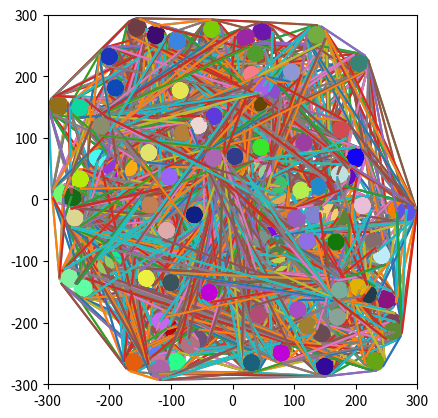

The script that saved this image:
import matplotlib.pyplot as pyplot
import numpy as np
import random
from itertools import combinations
import time
"""
When using the attributes/methods, refer to the object unless intentionally accessing a class variable.

KEY MINE ATTRIBUTES/METHODS:
 - Mine.getPos() -> (x,y) position on field of the Mine
 - Mine.getNodes() -> [Node,Node,...] A list of all mine's child Nodes

KEY NODE ATTRIBUTES/METHODS:

 - Node.terminated -> True/False (Very IMPORTANT, this node should not be counted if terminated is True)

 - Node.type() -> "internal/external primary/secondary" (Either internal OR external AND primary OR secondary)
 - Node.parentMine -> Mine object that the node is on
 - Node.getPos() -> (x,y) position on field of the Node
 - Node.distanceFromNode(node) -> distance (Simple distance between nodes)

KEY FIELD ATTRIBUTES/METHODS:
 - Field.addMine(centerX,centerY,radius) -> Adds a mine to the field and creates and connects Nodes accordingly
 - Field.plotField() -> Using matplotlib, plots the field.

---------------------------------------------------------------------
Use the Field class to generate mines and their nodes.
Ex:

    field = Field(-100,150,-100,150)

    Field(xMin,xMax,yMin,yMax)
    Field Setup:
     - xMin,xMax : The fields x axis range
     - yMin, yMax : The fields y axis range
"""

# Field generates nodes off of mines, temporarily generates mines too
class Field:
    def __init__(self,xMin,xMax,yMin,yMax):
        self.xMin = xMin
        self.yMin = yMin
        self.xMax = xMax
        self.yMax = yMax
        self.mines = []
    
    def addMine(self,centerX,centerY,radius,color:str=''):
        newMine = Mine(centerX,centerY,radius,color=color)
        self.mines.append(newMine)
        mineCombo = [[newMine, mine] for mine in self.mines[:-1]]
        for pair in mineCombo:
            mine = pair[0]
            target = pair[1]
            
            # Mine internal nodes
            mineInternPrimary = Node(mine,target,True,True)
            mineInternSecond = Node(mine,target,True,False)      
            mine.addNode(mineInternPrimary)
            mine.addNode(mineInternSecond)

            # Mine External nodes
            mineExternPrimary = Node(mine,target,False,True)
            mineExternSecond = Node(mine,target,False,False)
            mine.addNode(mineExternPrimary)
            mine.addNode(mineExternSecond)

            # target internal nodes
            targetInternPrimary = Node(target,mine,True,False)
            targetInternSecond = Node(target,mine,True,True)
            target.addNode(targetInternPrimary)
            target.addNode(targetInternSecond)
            # target external nodes
            targetExternPrimary = Node(target,mine,False,False)
            targetExternSecond = Node(target,mine,False,True)
            target.addNode(targetExternPrimary)
            target.addNode(targetExternSecond)

            # Connect Nodes
            mineInternPrimary.connectNode(targetInternSecond)
            mineInternSecond.connectNode(targetInternPrimary)

            mineExternPrimary.connectNode(targetExternPrimary)
            mineExternSecond.connectNode(targetExternSecond)

        """Terminate pair of Nodes in certain conditions"""
        # Check newMine Nodes intersecting other mines
        for node in newMine.nodes:
            connectedNode = node.connectedNode

            if not node.terminated and not connectedNode.terminated:
                x1 = float(node.x)
                y1 = float(node.y)
                x2 = float(connectedNode.x)
                y2 = float(connectedNode.y)

                for mine in self.mines:
                    x3 = mine.x
                    y3 = mine.y
                    
                    # Fraction of segment between nodes that the mine lands perpendicular to segment
                    uNumerator = ((x3 - x1)*(x2 - x1)) + ((y3 - y1)*(y2 - y1))
                    uDenominator = ((x1-x2)**2) + ((y1-y2)**2)
                    if uDenominator == 0:
                        u = 0
                    else:
                        u = np.clip(uNumerator/uDenominator,0,1) # Restrict to the constraints of a segment

                    # Adjust accordingly, determines how close a mine can be to a node before the node terminates
                    uMin = 0.03
                    uMax = 0.98
                    if uMin <= u <= uMax:
                        # Point on segment that is tangent and perpendicular to mine
                        tangePoint = (x1 + (u*(x2-x1)),y1 + (u*(y2-y1)))
                        
                        distanceFromMine = np.sqrt((mine.x - tangePoint[0])**2+(mine.y - tangePoint[1])**2)
                        if distanceFromMine < radius:
                            node.terminated = True
                            connectedNode.terminated = True
        # Check all other nodes Excluding newly created nodes if they intersect newly created Mine
        for node in [n for n in Node.nodes if n not in newMine.nodes]:
            connectedNode = node.connectedNode
            if not node.terminated and not connectedNode.terminated:
                x1 = float(node.x)
                y1 = float(node.y)
                x2 = float(connectedNode.x)
                y2 = float(connectedNode.y)
                x3 = newMine.x
                y3 = newMine.y
                
                # Fraction of segment between nodes that the mine lands perpendicular to segment
                uNumerator = ((x3 - x1)*(x2 - x1)) + ((y3 - y1)*(y2 - y1))
                uDenominator = ((x1-x2)**2) + ((y1-y2)**2)
                if uDenominator == 0:
                    u = 0
                else:
                    u = np.clip(uNumerator/uDenominator,0,1) # Restrict to the constraints of a segment

                # Adjust accordingly, determines how close a mine can be to a node before the node terminates
                uMin = 0.03
                uMax = 0.98

                if uMin <= u <= uMax:
                    # Point on segment that is tangent and perpendicular to mine
                    tangePoint = (x1 + (u*(x2-x1)),y1 + (u*(y2-y1)))
                    
                    distanceFromMine = np.sqrt((mine.x - tangePoint[0])**2+(mine.y - tangePoint[1])**2)
                    if distanceFromMine < radius:
                        node.terminated = True
                        connectedNode.terminated = True
                            
        
    def plotField(self):
        plt = pyplot
        fig, ax = plt.subplots()
        ax.set_aspect('equal')
        plt.xlim(self.xMin,self.xMax)
        plt.ylim(self.yMin,self.yMax)
        
        # Create a list of circles representing mines, centered to their correlated mine's center

        circles = [plt.Circle(self.mines[i].getPos(),self.mines[i].getRadius(),color=self.mines[i].color) for i in range(len(self.mines))]
        
        # Plot the mines
        for circle in circles:
            ax.add_patch(circle)

        # Plot the nodes
        nodeSymbol = ''
        for node in Node.nodes:
            if not node.plotted and not node.terminated:
                try:
                    plt.plot([node.x,node.connectedNode.x],[node.y,node.connectedNode.y],nodeSymbol)
                except AttributeError:
                    plt.plot([node.x],[node.y],nodeSymbol)
        plt.show()

"""MATH STUFF"""
# Mine class keeps track of mine position and radii      
class Mine:
    numMines = 0
    mines = []
    def __init__(self,centerX,centerY,radius,color:str='',name:str=''):
        Mine.numMines += 1
        if len(name) > 0:
            self.name = name
        else:
            self.name = f'Mine ID: ' + str(self.numMines)
        if len(color) > 0:
            self.color = color
        else:
            self.color = np.random.random(),np.random.random(),np.random.random()
        self.x, self.y, self.radius = np.round(centerX,2) , np.round(centerY,2), np.round(radius,2)
        # Node storage
        self.nodes = []
        self.connectedMines = []
        Mine.mines.append(self)
        
        
    def getPos(self):
        return self.x,self.y
    def getRadius(self):
        return self.radius
    def getNodes(self,type:str=''):
        if type == None or type == '':
            return self.nodes
        elif type.lower() == 'primary':
            return self.__primary
        elif type.lower() == 'secondary':
            return self.__secondary
        elif type.lower() == 'internal':
            return self.__internal
        elif type.lower() == "external":
            return self.__external
        else:
            return 'invalid node type'
    def addNode(self,node:"Node"):
        Node.nodes.append(node)
        self.nodes.append(node)
        return node
    def __str__(self):
        return self.name
    def __repr__(self):
        return self.__str__()

# Node class keeps track of node positions
class Node:
    nodeNum = 0
    nodes = []
    def __init__(self,parentMine:"Mine",targetMine:"Mine",internal:bool=True,primary:bool=True,name:str=''):
        Node.nodeNum += 1
        
        if len(name) < 1:
            self.name = "Node ID: "+ str(Node.nodeNum)
        else:
            self.name = name 
        self.parentMine = parentMine
        self.connectedNode = None
        self.x = 0.0
        self.y = 0.0
        self.connected = False
        self.plotted = False # To prevent hopefully duplicate plotting
        self.__targetMine = targetMine
        self.terminated = False


        # categorize nodes
        if internal and primary:
            self.type = 'internal primary'
        elif internal and not primary:
            self.type = 'internal secondary'
        elif not internal and primary:
            self.type = 'external primary'
        elif not internal and not primary:
            self.type = 'external secondary'

        d = np.sqrt((parentMine.x-targetMine.x)**2+(parentMine.y-targetMine.y)**2) # Algabraic Distance Formula

        self.internal = internal
        self.primary= primary # Primary node is the first node where it is placed 
                              # (typically towards the top of the circle)
        # Create Angle Offset(relative to target mine). It changes slightly depending on mines' positions
        # Formula is: arccos(x1-x2)/d+pi
        if parentMine.y > targetMine.y:
               offsetAngle =  np.arccos(np.clip((parentMine.x-targetMine.x)/d,-1,1))+np.pi
        elif parentMine.y < targetMine.y:
            offsetAngle = -np.arccos(np.clip((parentMine.x-targetMine.x)/d,-1,1))+np.pi
        elif parentMine.y == targetMine.y:
            if parentMine.x < targetMine.x:
                offsetAngle =  np.arccos(np.clip((parentMine.x-targetMine.x)/d,-1,1))+np.pi
            elif parentMine.x > targetMine.x:
                offsetAngle = -np.arccos(np.clip((parentMine.x-targetMine.x)/d,-1,1))+np.pi

        # Offset Angle is the same for internal and external bitangents
        if internal:
            # Create internal angle
            internalCos = (parentMine.radius + targetMine.radius)/d
            if internalCos < 1:
                internalAngle = np.arccos(np.clip(((parentMine.radius)+(targetMine.radius))/d,-1,1))
            else:
                self.terminated = True
                return None
            
            if primary:
                self.x = ((parentMine.radius) * np.cos(internalAngle+offsetAngle)) + parentMine.x
                self.y = ((parentMine.radius) * np.sin(internalAngle+offsetAngle)) + parentMine.y
            else:
                self.x = (parentMine.radius) * np.cos(internalAngle-(offsetAngle)) + parentMine.x
                self.y = (parentMine.radius) * np.sin(internalAngle-(offsetAngle)+np.pi) + parentMine.y
        else:
            # Create external angle
            externalAngle = np.arccos(np.abs(parentMine.radius-targetMine.radius)/d)

            if primary:
                self.x = ((parentMine.radius) * np.cos(externalAngle+offsetAngle)) + parentMine.x
                self.y = ((parentMine.radius) * np.sin(externalAngle+offsetAngle)) + parentMine.y
            else:
                self.x = (parentMine.radius) * np.cos(externalAngle-(offsetAngle)) + parentMine.x
                self.y = (parentMine.radius) * np.sin(externalAngle-(offsetAngle)+np.pi) + parentMine.y
        
        self.x = round(self.x,3)
        self.y = round(self.y,3)
    
    # DISTANCE
    def distanceFromNode(self,node:"Node"):
        distance = 0
        if len(self.connectedNodes) > 0 and node in self.connectedNodes:
            if node.parentMine == self.parentMine: # Nodes are on the same mine
                currentNodeDistance = np.sqrt((self.parentMine.x-self.x)**2 + (self.parentMine.y-self.y)**2)
                targetNodeDistance = np.sqrt((self.parentMine.x-node.x)**2 + (self.parentMine.y - node.y))
                currentNodeAngle = np.arccos(self.x-self.parentMine.x/currentNodeDistance)
                targetNodeAngle = np.arccos(node.x-node.parentMine.x/targetNodeDistance)

                distance = np.abs((self.parentMine.getRadius()*currentNodeAngle)-(node.parentMine.getRadius()*targetNodeAngle))

            else: # Nodes are on seperate mines
                distance = np.sqrt((self.x-node.x)**2+(self.y-node.y)**2)
        return distance

    def status(self):
        result = []
        if self.terminated:
            result.append("Node terminated")
        else:
            result.append("Node exists")
        
        if self.connected:
            result.append("Node connected")
        else:
            result.append("Node not connected")
        return result

    def connectNode(self,node:"Node"):
        self.connectedNode = node
        node.connectedNode = self
        self.connected = True
        node.connected = True
        if node.parentMine not in self.parentMine.connectedMines and self.parentMine not in node.parentMine.connectedMines:
            self.parentMine.connectedMines.append(node.parentMine)
            node.parentMine.connectedMines.append(self.parentMine)
        return node

    def getPos(self):
        return (round(float(self.x),3),round(float(self.y),3))

    def getTargetMine(self):
        return self.__targetMine
    def __str__(self):
        return self.name
    def __repr__(self):
        return self.__str__()


numMines = 100
xMin = -300
xMax = 300
yMin = -300
yMax = 300
radius = 16
field = Field(xMin,xMax,yMin,yMax)
debug = False
genXMin = -radius*(numMines//5)
genXMax = radius*(numMines//5)
genYMin = -radius*(numMines//5)
genYMax = radius*(numMines//5)
position = [0,0] 
mineGenTolerance = 0*radius
# Mine generation
if not debug:
    for num in range(numMines):
        while True: # To make sure generated mines arent clipping off the edges of the field
            position[0], position[1] = random.randint(genXMin,genXMax+1),random.randint(genYMin,genYMax+1)
            invalidPosition = False
            for mine in field.mines:
                if (mine.getPos()[0] - mineGenTolerance <= position[0] <= mine.getPos()[0] + mineGenTolerance) and (mine.getPos()[1] - mineGenTolerance <= position[1] <= mine.getPos()[1] + mineGenTolerance):
                    invalidPosition = True
                    break
            if invalidPosition:
                continue
            if position[0] <= xMin + radius or position[0] >= xMax - radius or position[1] <= yMin + radius or position[1] >= yMax - radius:
                continue
            break
        field.addMine(position[0],position[1],radius)
        print(num)
    
    ## Example Concept for a single start point end point(s)
    # Start
    # field.addMine(-150,-300,radius,'green')
    # End Points
    # field.addMine(-300,300,radius,'black')
    # field.addMine(-250,300,radius,'black')
    # field.addMine(-200,300,radius,'black')
    # field.addMine(-150,300,radius,'black')
    # field.addMine(-50,300,radius,'black')
    # field.addMine(-100,300,radius,'black')
    # field.addMine(0,2500,radius,'black')#######
    # field.addMine(50,300,radius,'black')
    # field.addMine(100,300,radius,'black')
    # field.addMine(150,300,radius,'black')
    # field.addMine(200,300,radius,'black')
    # field.addMine(250,300,radius,'black')
    # field.addMine(300,300,radius,'black')

if debug:
    field.addMine(0,0,radius)
    field.addMine(-150,0,radius)
    field.addMine(150,0,radius)
    field.addMine(0,-150,radius)
    field.addMine(0,150,radius)
    field.addMine(50,50,radius)
    field.addMine(-50,50,radius)
    field.addMine(-50,-50,radius)
    field.addMine(50,-50,radius)

    field.addMine(0,-250,radius)

    for mine in field.mines:
        print(mine,'connected to',','.join(m.__str__() for m in mine.connectedMines))
    print(Node.nodes)

field.plotField()
"""
TODO:
 - Arc lengths
 - Find a way to set a viable and efficient end point
 - Terminate nodes if the nodes themselves are created within another mine
 - ########## Terminate internal bitangents unless external bitangents are intersecting ##################

"""
